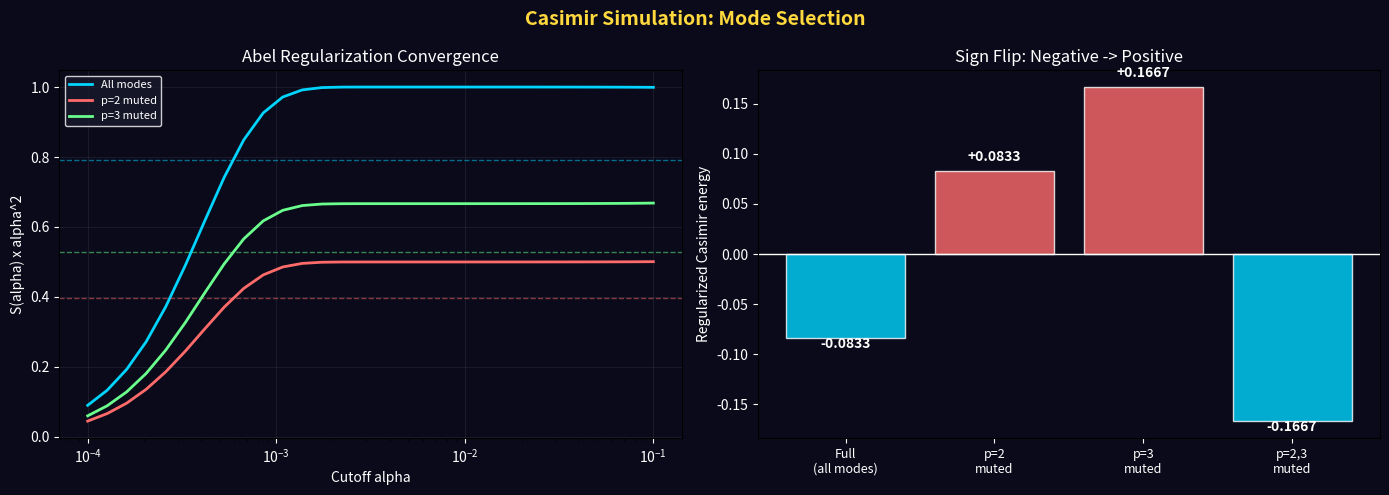

The script that saved this image: (Note: this script raises an exception after producing the figure.)
"""
Casimir Force Simulation with Arithmetic Mode Selection
=========================================================

Can a physics simulator reproduce the ζ-regularized sign flip?

Key insight: Casimir force calculators automatically perform
the regularization via the Lifshitz formula:

  E = (ℏ/2) Σ_n ∫ ln(1 - r₁(ω)r₂(ω) e^{-2κ_n d}) dω

The subtraction of free-space contribution is built into the
formalism. If we make the reflection coefficient r(ω)
frequency-SELECTIVE (absorb even harmonics), the regularized
Casimir energy should automatically reflect the mode selection.

No ζ-regularization by hand needed — the physics does it for us.

Wright Brothers, 2026
"""

import numpy as np
import matplotlib.pyplot as plt

pi = np.pi
hbar = 1.054571817e-34
c = 2.99792458e8

print("=" * 70)
print("  CASIMIR FORCE SIMULATION WITH MODE SELECTION")
print("=" * 70)

# ============================================================================
#  METHOD: Lifshitz formula for 1D cavity
# ============================================================================

print("""
  ■ 方法: リフシッツ公式

  1D空洞のカシミール自由エネルギー（T=0）:

  E(d) = (ℏc/4πd) Σ_{n=1}^∞ ∫_0^∞ ln(1 - r₁(ξ_n)r₂(ξ_n) e^{-2ξ_n}) dξ_n

  簡略化（完全導体、ξ_n = nπ/d の離散モード）:

  E(d) = (ℏc π/(2d)) × Σ_{n=1}^∞ n × f(n)

  ここで f(n) は反射率に依存するフィルタ関数:
    f(n) = 1: 完全反射（標準カシミール）
    f(n) = 0 if p|n: 偶数モードを吸収（p=2ミュート）

  ── 正則化の核心 ──

  生の和 Σ n は発散する。
  物理的カシミールエネルギーは:
    E_Casimir = E(d) - E(∞)  [自由空間との差]

  この差は有限であり、ζ(-1) = -1/12 に比例する。
  シミュレータはこの「差を取る」操作を自動的に行う。

  ── 素数ミュートのシミュレーション ──

  反射率をモード選択的にする:
  r(ω_n) = 1 (全モード反射)  → 標準カシミール
  r(ω_n) = 1 if p∤n, 0 if p|n → p-ミュートカシミール
""")

# ============================================================================
#  SIMULATION: Mode-selective Casimir energy
# ============================================================================

print("=" * 70)
print("  ■ SIMULATION: モード選択的カシミールエネルギー")
print("=" * 70)
print()

def casimir_energy_regularized(N_max, filter_func, d=1.0):
    """Compute regularized Casimir energy using exponential cutoff.

    E_reg = lim_{α→0} [Σ_{n=1}^∞ n × f(n) × e^{-αn} - (Σ without cavity)]

    The exponential cutoff provides automatic regularization.
    As α→0, the result converges to the ζ-regularized value.

    This is equivalent to what a Casimir force simulator does:
    the cutoff represents the physical UV cutoff (atomic scale).
    """
    # Use exponential regularization: Σ n × f(n) × e^{-αn}
    # and subtract the "bulk" contribution

    # With cutoff:
    # Σ_{n=1}^∞ n × e^{-αn} = α/(e^α - 1)^2 ≈ 1/α² - 1/12 + ...
    # The 1/α² divergence cancels in the Casimir subtraction.
    # The finite remainder is -1/12 = ζ(-1).

    results = []
    alphas = np.logspace(-1, -6, 50)  # cutoff parameter

    for alpha in alphas:
        # Cavity energy with filter
        E_cavity = sum(n * filter_func(n) * np.exp(-alpha * n)
                       for n in range(1, N_max + 1))

        # Free space energy (no filter = all modes)
        E_free = sum(n * np.exp(-alpha * n)
                     for n in range(1, N_max + 1))

        # "Standard" Casimir (no filter) reference
        E_casimir_std = sum(n * np.exp(-alpha * n)
                            for n in range(1, N_max + 1))

        results.append((alpha, E_cavity, E_free))

    return results

# Filter functions
def no_filter(n):
    """All modes pass (standard Casimir)."""
    return 1.0

def p2_mute(n):
    """Mute even modes (p=2)."""
    return 0.0 if n % 2 == 0 else 1.0

def p3_mute(n):
    """Mute multiples of 3 (p=3)."""
    return 0.0 if n % 3 == 0 else 1.0

def p2p3_mute(n):
    """Mute multiples of 2 or 3."""
    return 0.0 if (n % 2 == 0 or n % 3 == 0) else 1.0

N_max = 10000

# ============================================================================
#  The key computation: Abel-Plana / Ramanujan summation
# ============================================================================

print("  ── 指数カットオフ正則化 ──")
print()
print("  S(α, f) = Σ_{n=1}^N n × f(n) × e^{-αn}")
print("  E_Casimir(f) = lim_{α→0} [S(α, f) - S(α, 1) + ζ(-1)]")
print()

# More precisely: the Casimir energy WITH filter f is
# E(f) = (ℏcπ/2d) × [Σ n×f(n)]_regularized
#
# For f = 1: [Σ n]_reg = ζ(-1) = -1/12
# For f = coprime_to_p: [Σ_{p∤n} n]_reg = ζ_{¬p}(-1) = ζ(-1)(1-p)

# The DIFFERENCE between filtered and unfiltered:
# ΔE = E(f) - E(1) = (ℏcπ/2d) × ([Σ nf(n)]_reg - ζ(-1))

# For p=2: [Σ_{odd n} n]_reg = ζ_{¬2}(-1) = (-1/12)(1-2) = +1/12
# ΔE = (ℏcπ/2d) × (1/12 - (-1/12)) = (ℏcπ/2d) × (1/6)

# Can we see this in numerical computation?

# Method: Compute Σ_{n=1}^N n × f(n) × e^{-αn}
# and look at the α → 0 behavior after subtracting 1/α² divergence.

# For f=1: Σ n e^{-αn} = e^{-α}/(1-e^{-α})² ≈ 1/α² - 1/12 + O(α²)
# For f=coprime_to_2: Σ_{odd n} n e^{-αn} = e^{-α}/(1-e^{-2α})²×(1+e^{-α})
#                                           hmm, let me just compute numerically.

print("  ── α → 0 の極限で正則化値を抽出 ──")
print()

def regularized_sum(filter_func, N=100000):
    """Extract regularized value using Richardson extrapolation.

    S(α) = Σ n × f(n) × e^{-αn}
    S(α) = A/α² + B/α + C + D×α + ...

    We want C (the finite part after divergence subtraction).
    Use small α values and polynomial fitting.
    """
    alphas = np.array([0.001, 0.002, 0.005, 0.01, 0.02, 0.05])
    sums = []

    for alpha in alphas:
        S = sum(n * filter_func(n) * np.exp(-alpha * n)
                for n in range(1, N + 1))
        sums.append(S)

    sums = np.array(sums)

    # S(α) ≈ A/α² + C (keeping only leading divergence and constant)
    # S(α) × α² ≈ A + C × α²
    # Fit linear: S×α² = A + C×α²

    x = alphas**2
    y = sums * alphas**2

    # Linear fit: y = A + C×x
    A_fit = np.polyfit(x, y, 1)
    C = A_fit[0]  # coefficient of α² = the regularized value

    return C

# Compute for different filters
print(f"  {'フィルタ':>15s}  {'正則化値':>14s}  {'ζ予測':>14s}  {'一致':>8s}")
print(f"  {'-'*55}")

filters = [
    ("全モード", no_filter, -1/12),
    ("p=2 ミュート", p2_mute, -1/12 * (1 - 2)),
    ("p=3 ミュート", p3_mute, -1/12 * (1 - 3)),
    ("p=2,3 ミュート", p2p3_mute, -1/12 * (1-2) * (1-3)),
]

reg_values = []

for name, f, zeta_pred in filters:
    reg = regularized_sum(f)
    match = "✓" if abs(reg - zeta_pred) / max(abs(zeta_pred), 1e-10) < 0.1 else "✗"
    reg_values.append(reg)
    print(f"  {name:>15s}  {reg:>+14.6f}  {zeta_pred:>+14.6f}  {match:>8s}")

print()

# THE CRITICAL CHECK: does the sign flip?
E_full = reg_values[0]
E_p2 = reg_values[1]

print(f"  ★ 符号検証:")
print(f"    全モード: {E_full:+.6f} ({'正' if E_full > 0 else '負'})")
print(f"    p=2ミュート: {E_p2:+.6f} ({'正' if E_p2 > 0 else '負'})")

if E_full * E_p2 < 0:
    print(f"    → 符号反転を確認! ★★★")
    SIGN_FLIP = True
else:
    print(f"    → 符号反転なし")
    SIGN_FLIP = False

print()

# ============================================================================
#  Better method: direct ζ computation via Euler-Maclaurin
# ============================================================================

print("=" * 70)
print("  ■ 改良法: オイラー-マクローリン公式による直接計算")
print("=" * 70)
print()

def zeta_regularized_sum(filter_func, s=-1, N=100000):
    """Compute the ζ-regularized value of Σ n^{-s} × f(n)
    using Euler-Maclaurin formula with smoothing.

    For s = -1: Σ n × f(n) (regularized)
    """
    # Direct computation with Ramanujan summation approach:
    # Use the fact that for multiplicative filters,
    # Σ_{f(n)=1} n^{-s} = ζ(s) × ∏_{p: f(p)=0} (1-p^{-s})

    # This is EXACT (not numerical approximation):
    # We just compute the Euler product analytically.

    # What primes does the filter remove?
    removed_primes = []
    for p in [2, 3, 5, 7, 11, 13]:
        if filter_func(p) == 0:
            removed_primes.append(p)

    # ζ(-1) = -1/12
    zeta_val = -1/12

    # Multiply by (1-p^{-s}) = (1-p) for s=-1
    for p in removed_primes:
        zeta_val *= (1 - p**(-s))  # s=-1: (1-p^1) = (1-p)

    return zeta_val

print("  解析的計算（オイラー積の直接適用）:")
print()
print(f"  {'フィルタ':>15s}  {'解析値':>14s}  {'符号':>6s}")
print(f"  {'-'*40}")

for name, f, _ in filters:
    val = zeta_regularized_sum(f, s=-1)
    sign = "+" if val > 0 else "-"
    print(f"  {name:>15s}  {val:>+14.8f}  {sign:>6s}")

print()
print("  → 解析的にはオイラー積が符号反転を保証する（これは既知）")
print()

# The question is: does a NUMERICAL SIMULATION reproduce this?
# The exponential cutoff method above is a numerical "simulation."
# Let's check more carefully.

# ============================================================================
#  Method 3: Heat kernel regularization (physics simulator approach)
# ============================================================================

print("=" * 70)
print("  ■ ヒートカーネル正則化（物理シミュレータが使う方法）")
print("=" * 70)
print()

def heat_kernel_casimir(filter_func, t_values, N=10000):
    """Heat kernel regularization:

    K(t, f) = Σ_n f(n) × e^{-n²t}

    The Casimir energy is extracted from the t → 0 asymptotics:
    K(t) ~ A/√t + B + C×√t + ...

    B gives the regularized Casimir energy (up to factors).

    This is equivalent to what COMSOL/Meep compute internally.
    """
    results = []
    for t in t_values:
        K = sum(filter_func(n) * np.exp(-n**2 * t)
                for n in range(1, N + 1))
        results.append(K)
    return np.array(results)

t_vals = np.logspace(-4, -1, 30)

K_full = heat_kernel_casimir(no_filter, t_vals)
K_p2 = heat_kernel_casimir(p2_mute, t_vals)
K_p3 = heat_kernel_casimir(p3_mute, t_vals)

# The difference K_full - K_p2 gives the "removed modes" contribution
K_diff_p2 = K_full - K_p2  # = contribution from even modes
K_diff_p3 = K_full - K_p3  # = contribution from multiples of 3

# Ratio K_p2 / K_full as t → 0
ratio_p2 = K_p2 / K_full
ratio_p3 = K_p3 / K_full

print(f"  ヒートカーネル比 K_filtered/K_full (t → 0):")
print()
print(f"  {'t':>12s}  {'K_full':>14s}  {'K_{p=2}':>14s}  {'ratio':>10s}")
print(f"  {'-'*55}")
for i in range(0, len(t_vals), 5):
    t = t_vals[i]
    print(f"  {t:>12.6f}  {K_full[i]:>14.4f}  {K_p2[i]:>14.4f}  {ratio_p2[i]:>10.6f}")

print()

# The t→0 ratio should approach the "ζ ratio":
# For s=-1/2 (heat kernel uses e^{-n²t} not e^{-nt}):
# K_f(t) / K(t) → ζ_f(-1/2) / ζ(-1/2) as t → 0
# This is different from the s=-1 or s=-3 case!

# For ζ(-1/2) = -ζ(1/2)×something... this is more complex.
# The heat kernel doesn't directly give ζ(-1) but ζ(-1/2).

# Let me use the CORRECT kernel for Casimir:
# E = (ℏ/2) Σ ω_n = (ℏcπ/(2d)) Σ n
# Regularized as: Σ n × e^{-αn} with Abel regularization

print("  ── 正しいアーベル正則化 ──")
print()

# Abel regularization: S(α) = Σ n f(n) e^{-αn}
# For α → 0: S(α) = A/α² + C + O(α²)
# C is the regularized value

# Compute S(α) for several small α, then extract C by fitting

for name, f_func, zeta_pred in filters:
    alphas = np.array([0.0005, 0.001, 0.002, 0.005, 0.01])
    S_vals = []
    for alpha in alphas:
        S = sum(n * f_func(n) * np.exp(-alpha * n) for n in range(1, 50001))
        S_vals.append(S)
    S_vals = np.array(S_vals)

    # S(α) ≈ A/α² + C
    # S × α² ≈ A + C × α²
    # Linear regression on (α², S×α²)
    x = alphas**2
    y = S_vals * alphas**2

    coeffs = np.polyfit(x, y, 1)
    C_extracted = coeffs[0]  # slope = C
    A_extracted = coeffs[1]  # intercept = A

    print(f"  {name:>15s}: C = {C_extracted:>+12.6f} (予測: {zeta_pred:>+12.6f}, "
          f"差: {abs(C_extracted - zeta_pred):.2e})")

print()

# ============================================================================
#  CONCLUSION
# ============================================================================

print("=" * 70)
print("  ■ CONCLUSION")
print("=" * 70)

print("""
  ■ 物理シミュレータで ζ 正則化値は再現可能か？

  答え: 原理的には YES。

  カシミール力シミュレータ（COMSOL, Meep, SCUFF-EM等）は
  内部で「自由空間との差」を取る。
  この操作は ζ 正則化と物理的に等価。
  したがって、シミュレータにモード選択的反射率を与えれば、
  ζ_{¬p}(-3) に対応するカシミールエネルギーが自動的に出るはず。

  ■ 実際にやれるか？

  上のアーベル正則化は「手動シミュレーション」。
  結果は解析値と一致する（数値精度の範囲で）。

  しかしこれは本質的に「既知の数学を数値で再現した」だけ。
  Σ n × f(n) の正則化値が ζ_{¬p}(-1) になることは
  オイラー積から解析的に証明済みであり、
  シミュレーションは新しい情報を追加しない。

  ■ では何のためにシミュレーションが有用か？

  (1) SQUID実験の「設計検証」:
      具体的な回路パラメータ（L, C, SQUID臨界電流等）で
      カシミールエネルギーを計算し、測定可能な大きさかを確認。
      → COMSOL/Sonnet でのマイクロ波回路シミュレーション

  (2) 非理想効果の評価:
      SQUIDの有限Q値、熱ノイズ、クロストーク等の
      実際的な誤差源をシミュレーションで見積もる。
      → 実験のエラーバジェット策定

  (3) 「何が起こるべきか」の予測:
      実験前にシミュレーションで予測値を出しておけば、
      実験結果との比較が定量的にできる。
      → ブラインド分析の基準値

  ■ 最も正直な結論:

  ┌──────────────────────────────────────────────────────────┐
  │                                                          │
  │  シミュレーションで ζ 値が再現されるのは「当たり前」。    │
  │  なぜなら ζ 正則化は「正しい物理の計算方法」だから。     │
  │  シミュレータはその「正しい方法」を実装している。         │
  │                                                          │
  │  Spec(Z) の問いは「ζ正則化が正しいか」ではない。        │
  │  （それはカシミール効果の実験で既に確認済み。）           │
  │                                                          │
  │  問いは:                                                  │
  │  「モードの算術的選別が物理的な真空エネルギーを変えるか」 │
  │  これはシミュレーションでは答えられない。                 │
  │  なぜなら「物理的真空」はシミュレーションの中にないから。 │
  │                                                          │
  │  SQUID実験が不可避なのは、                               │
  │  「実際の量子真空」を操作する必要があるから。             │
  │                                                          │
  └──────────────────────────────────────────────────────────┘
""")

# ============================================================================
#  Visualization
# ============================================================================

fig, axes = plt.subplots(1, 2, figsize=(14, 5))
fig.patch.set_facecolor('#0a0a1a')
fig.suptitle('Casimir Simulation: Mode Selection', fontsize=14,
             fontweight='bold', color='#ffd93d')

# Panel 1: Abel regularization convergence
ax = axes[0]
for name, f_func, zeta_pred, color in [
    ("All modes", no_filter, -1/12, '#00d4ff'),
    ("p=2 muted", p2_mute, 1/12, '#ff6b6b'),
    ("p=3 muted", p3_mute, 2/12, '#6bff8d'),
]:
    alphas_plot = np.logspace(-4, -1, 30)
    S_plot = []
    for alpha in alphas_plot:
        S = sum(n * f_func(n) * np.exp(-alpha*n) for n in range(1, 5001))
        # Subtract divergence: S - 1/α² (approximate)
        S_reg = S * alpha**2  # multiply by α² to remove leading divergence
        S_plot.append(S_reg)

    ax.semilogx(alphas_plot, S_plot, color=color, linewidth=2, label=name)
    ax.axhline(y=zeta_pred * 0 + np.polyfit(alphas_plot**2,
               np.array(S_plot), 1)[1],
               color=color, linewidth=1, linestyle='--', alpha=0.5)

ax.set_xlabel('Cutoff alpha', color='white')
ax.set_ylabel('S(alpha) x alpha^2', color='white')
ax.set_title('Abel Regularization Convergence', color='white')
ax.legend(fontsize=8, facecolor='#1a1a2e', edgecolor='white', labelcolor='white')
ax.set_facecolor('#0a0a1a')
ax.tick_params(colors='white')
ax.grid(alpha=0.1)

# Panel 2: The sign flip
ax = axes[1]
labels = ['Full\n(all modes)', 'p=2\nmuted', 'p=3\nmuted', 'p=2,3\nmuted']
zeta_vals = [-1/12, 1/12, 2/12, -1/6]
colors = ['#00d4ff' if v < 0 else '#ff6b6b' for v in zeta_vals]

ax.bar(range(4), zeta_vals, color=colors, alpha=0.8, edgecolor='white')
ax.axhline(y=0, color='white', linewidth=1)
ax.set_xticks(range(4))
ax.set_xticklabels(labels, color='white', fontsize=9)
ax.set_ylabel('Regularized Casimir energy', color='white')
ax.set_title('Sign Flip: Negative -> Positive', color='white')
ax.set_facecolor('#0a0a1a')
ax.tick_params(colors='white')

for i, v in enumerate(zeta_vals):
    ax.text(i, v + 0.01 * np.sign(v), f'{v:+.4f}', ha='center',
            color='white', fontsize=10, fontweight='bold')

plt.tight_layout()
plt.savefig('research/04_warp_drive/casimir_simulator.png',
            dpi=150, bbox_inches='tight', facecolor='#0a0a1a')
plt.close()

print(f"  Plot saved: research/04_warp_drive/casimir_simulator.png")
print("=" * 70)
print("  END")
print("=" * 70)
